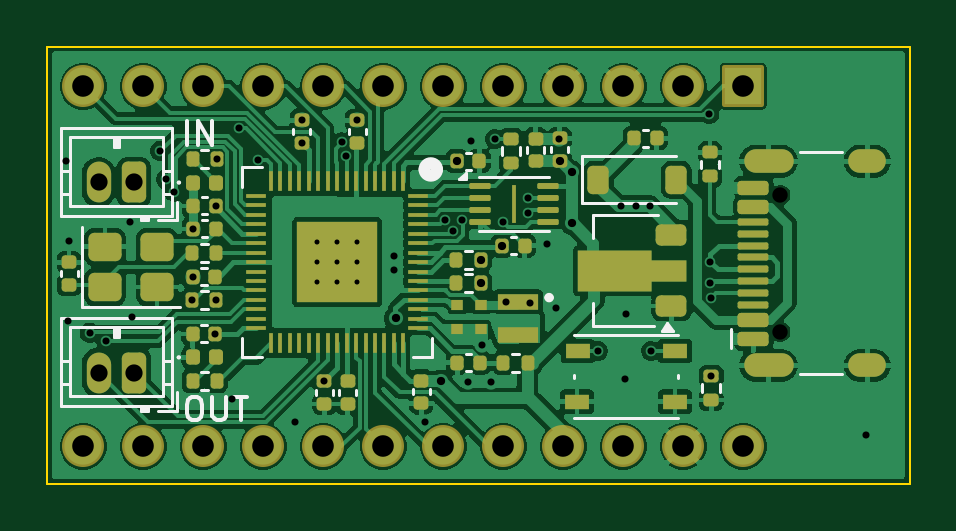
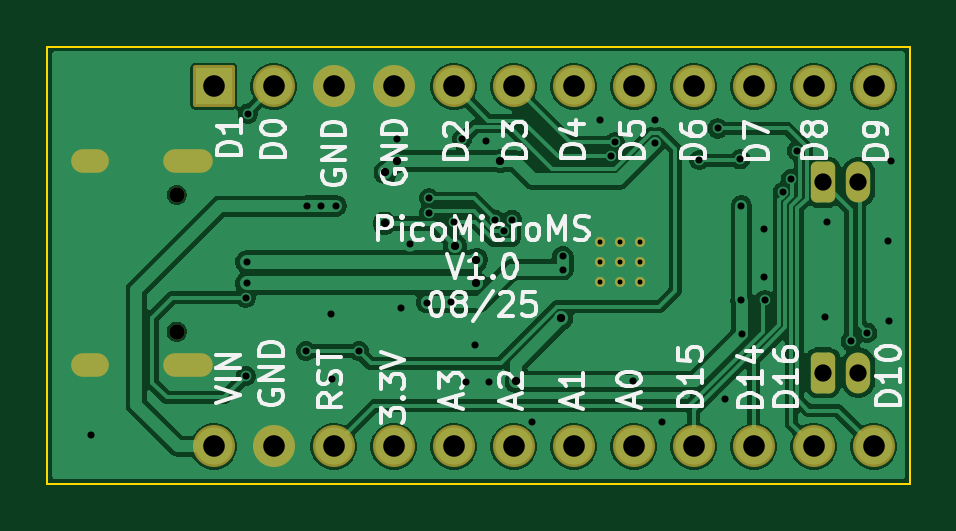
Circuit board: 9 layer files. Board 36.5 x 18.5 mm.
- bottom_copper: PCB_MF_PicoMicro-CuBottom.gbr (84075 bytes)
- top_copper: PCB_MF_PicoMicro-CuTop.gbr (150147 bytes)
- outline: PCB_MF_PicoMicro-EdgeCuts.gbr (614 bytes)
- bottom_mask: PCB_MF_PicoMicro-MaskBottom.gbr (2580 bytes)
- top_mask: PCB_MF_PicoMicro-MaskTop.gbr (9412 bytes)
- drill: PCB_MF_PicoMicro-NPTH.drl (362 bytes)
- drill: PCB_MF_PicoMicro-PTH.drl (2440 bytes)
- bottom_silk: PCB_MF_PicoMicro-SilkBottom.gbr (44064 bytes)
- top_silk: PCB_MF_PicoMicro-SilkTop.gbr (18639 bytes)

=== bottom_copper: PCB_MF_PicoMicro-CuBottom.gbr (84075 bytes, source omitted) ===
=== top_copper: PCB_MF_PicoMicro-CuTop.gbr (150147 bytes, source omitted) ===
=== outline: PCB_MF_PicoMicro-EdgeCuts.gbr ===
%TF.GenerationSoftware,KiCad,Pcbnew,9.0.3*%
%TF.CreationDate,2025-08-14T14:00:10+02:00*%
%TF.ProjectId,PCB_MF_PicoMicro,5043425f-4d46-45f5-9069-636f4d696372,rev?*%
%TF.SameCoordinates,Original*%
%TF.FileFunction,Profile,NP*%
%FSLAX46Y46*%
G04 Gerber Fmt 4.6, Leading zero omitted, Abs format (unit mm)*
G04 Created by KiCad (PCBNEW 9.0.3) date 2025-08-14 14:00:10*
%MOMM*%
%LPD*%
G01*
G04 APERTURE LIST*
%TA.AperFunction,Profile*%
%ADD10C,0.100000*%
%TD*%
G04 APERTURE END LIST*
D10*
X105232000Y-81420000D02*
X141732000Y-81420000D01*
X141732000Y-99920000D01*
X105232000Y-99920000D01*
X105232000Y-81420000D01*
M02*

=== bottom_mask: PCB_MF_PicoMicro-MaskBottom.gbr (2580 bytes, source withheld) ===
=== top_mask: PCB_MF_PicoMicro-MaskTop.gbr (9412 bytes, source omitted) ===
=== drill: PCB_MF_PicoMicro-NPTH.drl ===
M48
; DRILL file {KiCad 9.0.3} date 2025-08-14T14:00:10+0200
; FORMAT={-:-/ absolute / inch / decimal}
; #@! TF.CreationDate,2025-08-14T14:00:10+02:00
; #@! TF.GenerationSoftware,Kicad,Pcbnew,9.0.3
; #@! TF.FileFunction,NonPlated,1,2,NPTH
FMAT,2
INCH
; #@! TA.AperFunction,NonPlated,NPTH,ComponentDrill
T1C0.0256
%
G90
G05
T1
X5.3646Y-3.4531
X5.3646Y-3.6807
M30

=== drill: PCB_MF_PicoMicro-PTH.drl ===
M48
; DRILL file {KiCad 9.0.3} date 2025-08-14T14:00:10+0200
; FORMAT={-:-/ absolute / inch / decimal}
; #@! TF.CreationDate,2025-08-14T14:00:10+02:00
; #@! TF.GenerationSoftware,Kicad,Pcbnew,9.0.3
; #@! TF.FileFunction,Plated,1,2,PTH
FMAT,2
INCH
; #@! TA.AperFunction,Plated,PTH,ComponentDrill
T1C0.0084
; #@! TA.AperFunction,Plated,PTH,ViaDrill
T2C0.0118
; #@! TA.AperFunction,Plated,PTH,ViaDrill
T3C0.0138
; #@! TA.AperFunction,Plated,PTH,ComponentDrill
T4C0.0236
; #@! TA.AperFunction,Plated,PTH,ComponentDrill
T5C0.0287
; #@! TA.AperFunction,Plated,PTH,ComponentDrill
T6C0.0360
%
G90
G05
T1
X4.5925Y-3.5314
X4.5925Y-3.5649
X4.5925Y-3.5983
X4.626Y-3.5314
X4.626Y-3.5649
X4.626Y-3.5983
X4.6594Y-3.5314
X4.6594Y-3.5649
X4.6594Y-3.5983
T2
X4.174Y-3.3969
X4.1776Y-3.6634
X4.1791Y-3.5299
X4.2134Y-3.6827
X4.2413Y-3.6969
X4.2805Y-3.4986
X4.2846Y-3.6571
X4.3311Y-3.3794
X4.341Y-3.4266
X4.3547Y-3.448
X4.3846Y-3.6283
X4.385Y-3.589
X4.3854Y-3.5094
X4.4228Y-3.6846
X4.4232Y-3.4713
X4.4248Y-3.6283
X4.4252Y-3.3933
X4.4504Y-3.7933
X4.463Y-3.3421
X4.4933Y-3.3949
X4.5559Y-3.8315
X4.5673Y-3.3287
X4.5673Y-3.3665
X4.6047Y-3.7634
X4.6341Y-3.3654
X4.6407Y-3.3878
X4.6591Y-3.3287
X4.7209Y-3.5555
X4.7209Y-3.5776
X4.7717Y-3.8315
X4.8055Y-3.4941
X4.8193Y-3.5127
X4.8336Y-3.4941
X4.8441Y-3.7646
X4.8488Y-3.3634
X4.8681Y-3.7026
X4.8831Y-3.7646
X4.889Y-3.3598
X4.9016Y-3.498
X4.9079Y-3.6319
X4.9437Y-3.4827
X4.9441Y-3.4583
X4.948Y-3.6323
X4.9752Y-3.5346
X4.9906Y-3.6406
X4.9965Y-3.3591
X5.0606Y-3.713
X5.0988Y-3.4713
X5.1051Y-3.7591
X5.1075Y-3.652
X5.1236Y-3.4713
X5.1472Y-3.4717
X5.1492Y-3.713
X5.2463Y-3.3177
X5.247Y-3.5646
X5.247Y-3.6
X5.2496Y-3.7547
X5.2498Y-3.6245
X5.5067Y-3.8531
T3
X4.7232Y-3.6583
X4.7984Y-3.7638
X4.8252Y-3.3965
X4.865Y-3.5606
X4.865Y-3.6
X4.9008Y-3.5374
X4.9969Y-3.3965
X5.0167Y-3.4154
X5.0181Y-3.5004
T5
X4.2283Y-3.4321
X4.2283Y-3.749
X4.2874Y-3.4321
X4.2874Y-3.749
T6
X4.2028Y-3.272
X4.2028Y-3.872
X4.3028Y-3.272
X4.3028Y-3.872
X4.4028Y-3.272
X4.4028Y-3.872
X4.5028Y-3.272
X4.5028Y-3.872
X4.6028Y-3.272
X4.6028Y-3.872
X4.7028Y-3.272
X4.7028Y-3.872
X4.8028Y-3.272
X4.8028Y-3.872
X4.9028Y-3.272
X4.9028Y-3.872
X5.0028Y-3.272
X5.0028Y-3.872
X5.1028Y-3.272
X5.1028Y-3.872
X5.2028Y-3.272
X5.2028Y-3.872
X5.3028Y-3.272
X5.3028Y-3.872
T4
G00X5.3232Y-3.3969
M15
G01X5.3665Y-3.3969
M16
G05
G00X5.3232Y-3.737
M15
G01X5.3665Y-3.737
M16
G05
G00X5.4976Y-3.3969
M15
G01X5.5213Y-3.3969
M16
G05
G00X5.4976Y-3.737
M15
G01X5.5213Y-3.737
M16
G05
M30

=== bottom_silk: PCB_MF_PicoMicro-SilkBottom.gbr (44064 bytes, source omitted) ===
=== top_silk: PCB_MF_PicoMicro-SilkTop.gbr (18639 bytes, source omitted) ===
